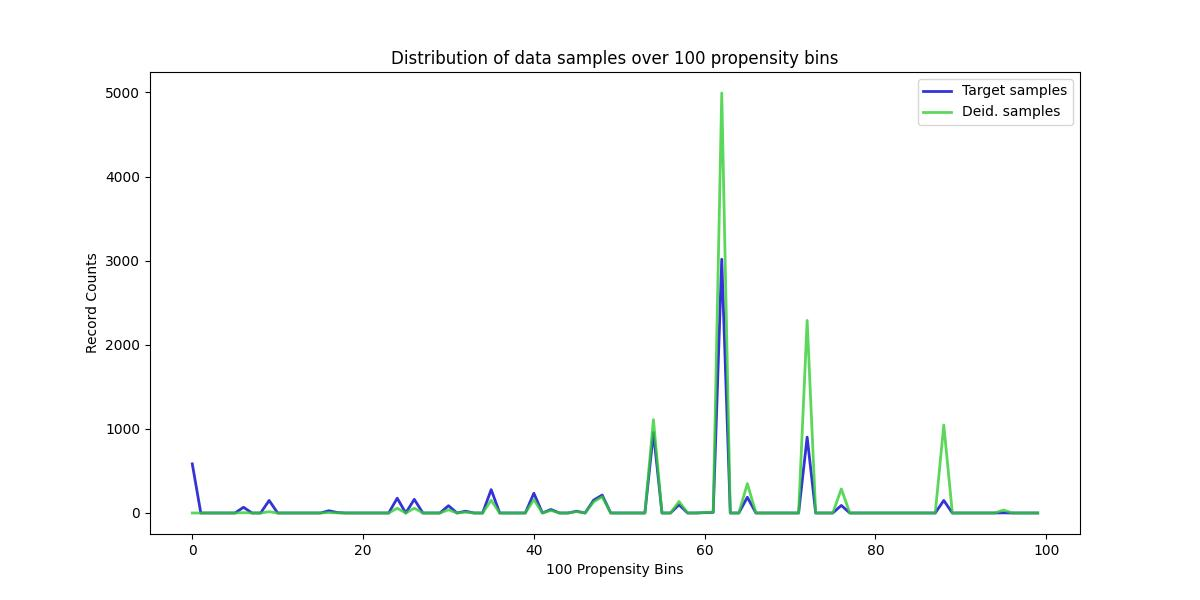

Values plotted in this chart, from the file beside it:
, Target samples, Deid. samples
0, 584, 0
1, 0, 0
2, 0, 0
3, 0, 0
4, 0, 0
5, 0, 0
6, 68, 4
7, 0, 0
8, 0, 0
9, 149, 15
10, 0, 0
11, 0, 0
12, 0, 0
13, 0, 0
14, 0, 0
15, 0, 0
16, 27, 5
17, 5, 1
18, 0, 0
19, 0, 0
20, 0, 0
21, 0, 0
22, 0, 0
23, 0, 0
24, 176, 56
25, 0, 0
26, 162, 57
27, 0, 0
28, 0, 0
29, 0, 0
30, 87, 38
31, 0, 0
32, 21, 10
33, 0, 0
34, 0, 0
35, 278, 151
36, 0, 0
37, 0, 0
38, 0, 0
39, 0, 0
40, 235, 159
41, 0, 0
42, 42, 30
43, 0, 0
44, 0, 0
45, 21, 17
46, 0, 0
47, 153, 133
48, 213, 193
49, 0, 0
50, 0, 0
51, 0, 0
52, 0, 0
53, 0, 0
54, 957, 1110
55, 0, 0
56, 0, 0
57, 98, 137
58, 0, 0
59, 0, 0
... 40 more rows
